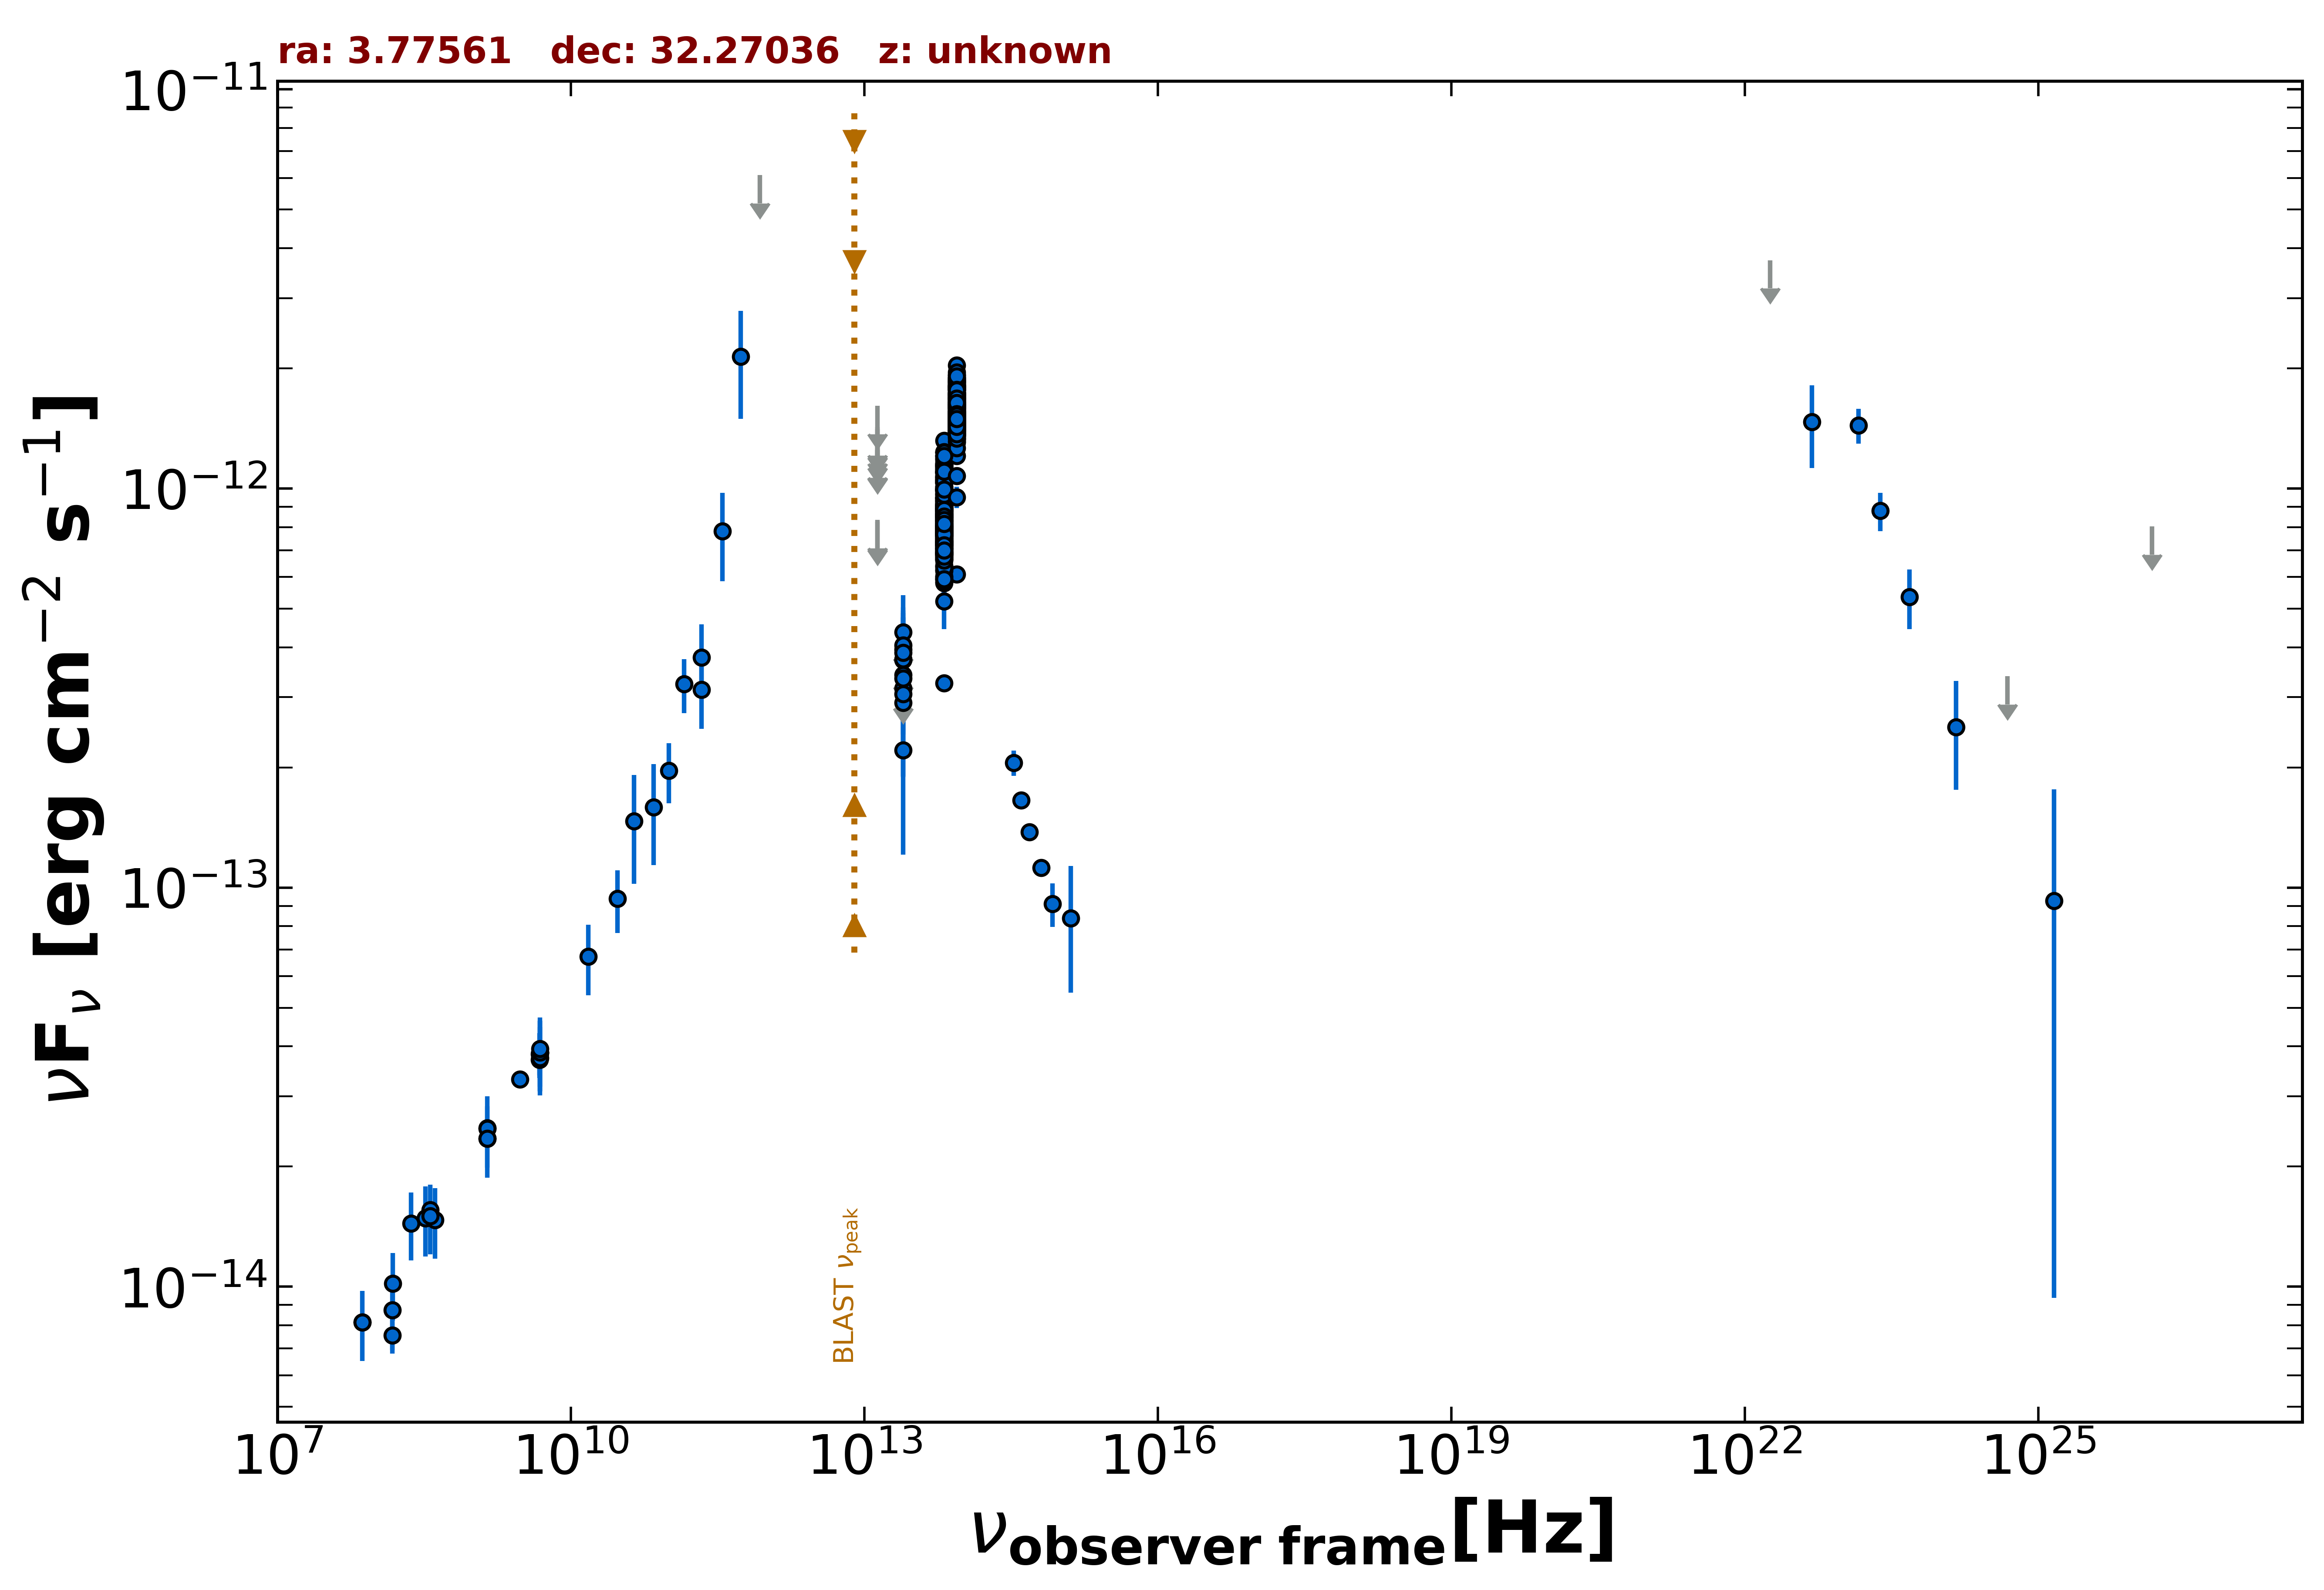

Values plotted in this chart, from the file beside it:
freq., flux, err_flux, MJD_start, MJD_end, flag, catalog, reference
1.400e+09, 2.349e-14, 7.050e-16, 55000, 55000, , NVSS, Condon et al. 1998  AJ  115  1693
3.000e+09, 3.311e-14, 1.250e-16, 55000, 55000, , VLASSQL, Gordon et al. 2021  ApJS  255  30
1.500e+08, 7.545e-15, 7.545e-16, 55000, 55000, , TGSS150, Intema et al. 2017  A&A  598  A781
7.400e+07, 8.140e-15, 5.900e-17, 55000, 55000, , VLSSR, Lane et al. 2014  MNRAS  440 327
4.800e+09, 3.706e-14, 3.265e-15, 55000, 55000, , GB6, Gregory et al. 1996  ApJS  103  427
4.800e+09, 3.826e-14, 4.895e-15, 55000, 55000, , GB87, Gregory et al. 1992  VizieR  VIII/14/j20…
4.850e+09, 3.856e-14, 0.000e+00, 55000, 55000, , NORTH20, White and Becker  1992  ApJS  79  331
1.400e+09, 2.499e-14, 0.000e+00, 55000, 55000, , NORTH20, White and Becker  1992  ApJS  79  331
3.650e+08, 1.558e-14, 0.000e+00, 55000, 55000, , NORTH20, White and Becker  1992  ApJS  79  331
2.170e+11, 3.136e-13, 6.385e-14, 55000, 55000, , PCCS2217, GHz The Planck Collaboration 2018  A&A  …
3.000e+10, 9.378e-14, 1.681e-14, 55000, 55000, , PCNT, The Planck Collaboration 2018  A&A  619 …
4.400e+10, 1.467e-13, 4.460e-14, 55000, 55000, , PCNT, The Planck Collaboration 2018  A&A  619 …
7.000e+10, 1.589e-13, 4.520e-14, 55000, 55000, , PCNT, The Planck Collaboration 2018  A&A  619 …
1.000e+11, 1.963e-13, 3.375e-14, 55000, 55000, , PCNT, The Planck Collaboration 2018  A&A  619 …
1.430e+11, 3.236e-13, 5.000e-14, 55000, 55000, , PCNT, The Planck Collaboration 2018  A&A  619 …
2.170e+11, 3.774e-13, 7.910e-14, 55000, 55000, , PCNT, The Planck Collaboration 2018  A&A  619 …
3.530e+11, 7.808e-13, 1.954e-13, 55000, 55000, , PCNT, The Planck Collaboration 2018  A&A  619 …
5.450e+11, 2.141e-12, 6.445e-13, 55000, 55000, , PCNT, The Planck Collaboration 2018  A&A  619 …
8.570e+11, 6.100e-12, 0.000e+00, 55000, 55000, UL, PCNT, The Planck Collaboration 2018  A&A  619 …
8.817e+13, 6.094e-13, 3.500e-15, 55000, 55000, , UNWISE, Schlafly et al. 2019  ApJS  240  30
6.517e+13, 3.253e-13, 4.200e-15, 55000, 55000, , UNWISE, Schlafly et al. 2019  ApJS  240  30
8.817e+13, 1.487e-12, 3.400e-14, 55000, 55000, , WISE, Wright et al. 2010  AJ  140  1868
6.517e+13, 7.653e-13, 1.835e-14, 55000, 55000, , WISE, Wright et al. 2010  AJ  140  1868
2.498e+13, 3.156e-13, 3.260e-14, 55000, 55000, , WISE, Wright et al. 2010  AJ  140  1868
1.363e+13, 6.854e-13, 1.231e-13, 55000, 55000, , WISE, Wright et al. 2010  AJ  140  1868
8.817e+13, 1.542e-12, 4.650e-14, 56850, 56850, , NEOWISE, Mainzer et al. 2014  ApJ  792  30
6.517e+13, 7.767e-13, 4.295e-14, 56850, 56850, , NEOWISE, Mainzer et al. 2014  ApJ  792  30
8.817e+13, 1.555e-12, 4.750e-14, 56849, 56849, , NEOWISE, Mainzer et al. 2014  ApJ  792  30
6.517e+13, 8.269e-13, 5.795e-14, 56849, 56849, , NEOWISE, Mainzer et al. 2014  ApJ  792  30
8.817e+13, 1.427e-12, 4.900e-14, 56850, 56850, , NEOWISE, Mainzer et al. 2014  ApJ  792  30
6.517e+13, 8.223e-13, 4.245e-14, 56850, 56850, , NEOWISE, Mainzer et al. 2014  ApJ  792  30
8.817e+13, 1.468e-12, 4.750e-14, 56850, 56850, , NEOWISE, Mainzer et al. 2014  ApJ  792  30
6.517e+13, 8.148e-13, 5.635e-14, 56850, 56850, , NEOWISE, Mainzer et al. 2014  ApJ  792  30
8.817e+13, 1.492e-12, 4.400e-14, 56850, 56850, , NEOWISE, Mainzer et al. 2014  ApJ  792  30
6.517e+13, 9.033e-13, 6.745e-14, 56850, 56850, , NEOWISE, Mainzer et al. 2014  ApJ  792  30
8.817e+13, 1.783e-12, 6.050e-14, 56850, 56850, , NEOWISE, Mainzer et al. 2014  ApJ  792  30
6.517e+13, 9.058e-13, 5.260e-14, 56850, 56850, , NEOWISE, Mainzer et al. 2014  ApJ  792  30
8.817e+13, 1.684e-12, 4.800e-14, 56850, 56850, , NEOWISE, Mainzer et al. 2014  ApJ  792  30
6.517e+13, 8.563e-13, 4.420e-14, 56850, 56850, , NEOWISE, Mainzer et al. 2014  ApJ  792  30
8.817e+13, 1.621e-12, 6.150e-14, 56850, 56850, , NEOWISE, Mainzer et al. 2014  ApJ  792  30
6.517e+13, 8.619e-13, 4.525e-14, 56850, 56850, , NEOWISE, Mainzer et al. 2014  ApJ  792  30
8.817e+13, 1.478e-12, 4.650e-14, 56850, 56850, , NEOWISE, Mainzer et al. 2014  ApJ  792  30
6.517e+13, 7.977e-13, 4.190e-14, 56850, 56850, , NEOWISE, Mainzer et al. 2014  ApJ  792  30
8.817e+13, 1.493e-12, 5.200e-14, 56850, 56850, , NEOWISE, Mainzer et al. 2014  ApJ  792  30
6.517e+13, 7.618e-13, 4.705e-14, 56850, 56850, , NEOWISE, Mainzer et al. 2014  ApJ  792  30
8.817e+13, 1.501e-12, 4.400e-14, 56850, 56850, , NEOWISE, Mainzer et al. 2014  ApJ  792  30
6.517e+13, 8.852e-13, 5.630e-14, 56850, 56850, , NEOWISE, Mainzer et al. 2014  ApJ  792  30
8.817e+13, 1.553e-12, 8.050e-14, 56850, 56850, , NEOWISE, Mainzer et al. 2014  ApJ  792  30
6.517e+13, 7.817e-13, 4.535e-14, 56850, 56850, , NEOWISE, Mainzer et al. 2014  ApJ  792  30
8.817e+13, 1.719e-12, 5.250e-14, 57943, 57943, , NEOWISE, Mainzer et al. 2014  ApJ  792  30
6.517e+13, 9.459e-13, 5.470e-14, 57943, 57943, , NEOWISE, Mainzer et al. 2014  ApJ  792  30
8.817e+13, 1.797e-12, 5.150e-14, 57943, 57943, , NEOWISE, Mainzer et al. 2014  ApJ  792  30
6.517e+13, 9.390e-13, 4.670e-14, 57943, 57943, , NEOWISE, Mainzer et al. 2014  ApJ  792  30
8.817e+13, 1.706e-12, 4.900e-14, 57943, 57943, , NEOWISE, Mainzer et al. 2014  ApJ  792  30
6.517e+13, 1.152e-12, 5.650e-14, 57943, 57943, , NEOWISE, Mainzer et al. 2014  ApJ  792  30
8.817e+13, 1.854e-12, 5.950e-14, 57943, 57943, , NEOWISE, Mainzer et al. 2014  ApJ  792  30
6.517e+13, 1.144e-12, 5.900e-14, 57943, 57943, , NEOWISE, Mainzer et al. 2014  ApJ  792  30
8.817e+13, 1.812e-12, 5.150e-14, 57943, 57943, , NEOWISE, Mainzer et al. 2014  ApJ  792  30
6.517e+13, 1.074e-12, 5.850e-14, 57943, 57943, , NEOWISE, Mainzer et al. 2014  ApJ  792  30
8.817e+13, 1.721e-12, 5.250e-14, 57942, 57942, , NEOWISE, Mainzer et al. 2014  ApJ  792  30
... 613 more rows
